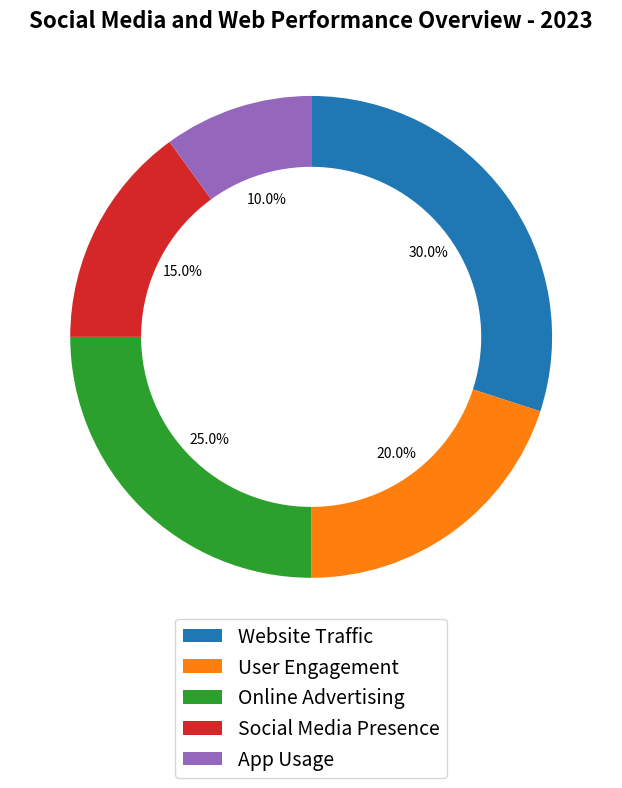

Reproduce this figure in Python. (Note: this script raises an exception after producing the figure.)

import matplotlib.pyplot as plt
import numpy as np

# Transform the given data into three variables: data_labels, data, line_labels
data_labels = ["Website Traffic", "User Engagement", "Online Advertising", "Social Media Presence", "App Usage"]
data = [30, 20, 25, 15, 10]
line_labels = ["Category", "Ratio"]

# Plot the data with the type of rings chart
fig, ax = plt.subplots(figsize=(10, 8))
ax.pie(data, startangle=90, counterclock=False, autopct='%1.1f%%')

# Change the pie chart into a ring chart
inner_circle = plt.Circle((0, 0), 0.7, color='white', fc='white', linewidth=2)
ax.add_artist(inner_circle)

# Set the legend
ax.legend(data_labels, loc="center", bbox_to_anchor=(0.5, -0.1), fontsize=14)

# Set the title
ax.set_title("Social Media and Web Performance Overview - 2023", fontsize=16, fontweight='bold')

# Adjust the image
plt.tight_layout()

# Save the figure
plt.savefig("/cpfs01/user/yanxiangchao/code0/gpt_chart/structchart_simulation/simulated_data_corner_cases/rings/png/20231227-075221_10.png")

# Clear the current image state
plt.clf()
